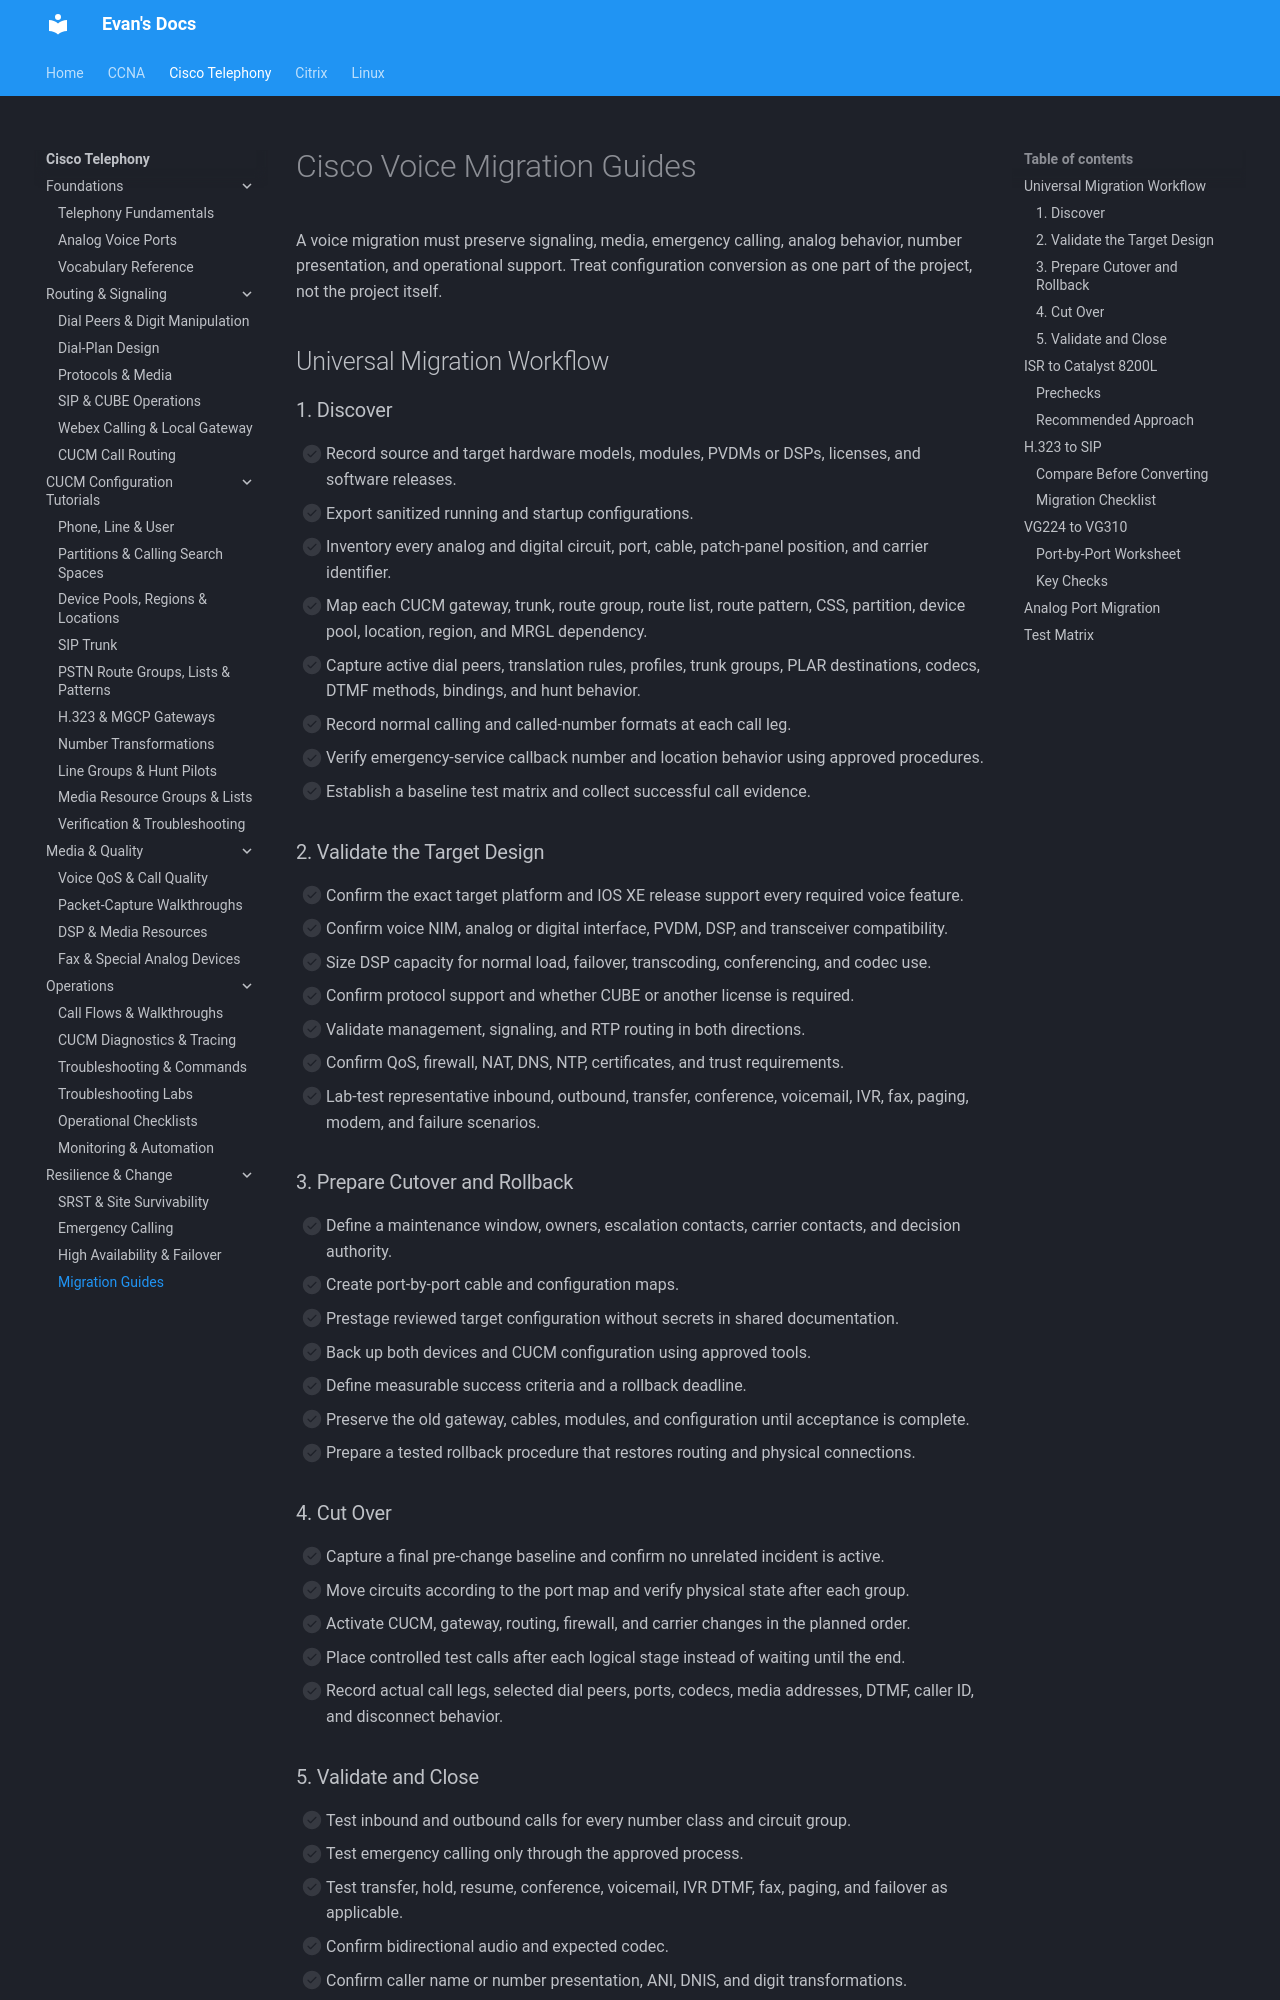

repository: evanhumphry/docs · page: cisco-telephony/migrations/index.html · generator: mkdocs

# Cisco Voice Migration Guides

A voice migration must preserve signaling, media, emergency calling, analog behavior, number presentation, and operational support. Treat configuration conversion as one part of the project, not the project itself.

## Universal Migration Workflow

### 1. Discover

- [ ] Record source and target hardware models, modules, PVDMs or DSPs, licenses, and software releases.
- [ ] Export sanitized running and startup configurations.
- [ ] Inventory every analog and digital circuit, port, cable, patch-panel position, and carrier identifier.
- [ ] Map each CUCM gateway, trunk, route group, route list, route pattern, CSS, partition, device pool, location, region, and MRGL dependency.
- [ ] Capture active dial peers, translation rules, profiles, trunk groups, PLAR destinations, codecs, DTMF methods, bindings, and hunt behavior.
- [ ] Record normal calling and called-number formats at each call leg.
- [ ] Verify emergency-service callback number and location behavior using approved procedures.
- [ ] Establish a baseline test matrix and collect successful call evidence.

### 2. Validate the Target Design

- [ ] Confirm the exact target platform and IOS XE release support every required voice feature.
- [ ] Confirm voice NIM, analog or digital interface, PVDM, DSP, and transceiver compatibility.
- [ ] Size DSP capacity for normal load, failover, transcoding, conferencing, and codec use.
- [ ] Confirm protocol support and whether CUBE or another license is required.
- [ ] Validate management, signaling, and RTP routing in both directions.
- [ ] Confirm QoS, firewall, NAT, DNS, NTP, certificates, and trust requirements.
- [ ] Lab-test representative inbound, outbound, transfer, conference, voicemail, IVR, fax, paging, modem, and failure scenarios.

### 3. Prepare Cutover and Rollback

- [ ] Define a maintenance window, owners, escalation contacts, carrier contacts, and decision authority.
- [ ] Create port-by-port cable and configuration maps.
- [ ] Prestage reviewed target configuration without secrets in shared documentation.
- [ ] Back up both devices and CUCM configuration using approved tools.
- [ ] Define measurable success criteria and a rollback deadline.
- [ ] Preserve the old gateway, cables, modules, and configuration until acceptance is complete.
- [ ] Prepare a tested rollback procedure that restores routing and physical connections.

### 4. Cut Over

- [ ] Capture a final pre-change baseline and confirm no unrelated incident is active.
- [ ] Move circuits according to the port map and verify physical state after each group.
- [ ] Activate CUCM, gateway, routing, firewall, and carrier changes in the planned order.
- [ ] Place controlled test calls after each logical stage instead of waiting until the end.
- [ ] Record actual call legs, selected dial peers, ports, codecs, media addresses, DTMF, caller ID, and disconnect behavior.
